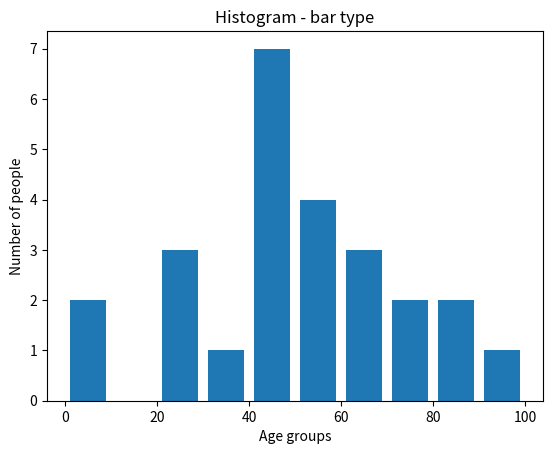

The matplotlib source for this figure:
import matplotlib.pyplot as plt

# HISTOGRAM
# bar
population_age=[22,55,62,45,21,22,34,42,42,4,2,102,95,85,55,110,120,70,65,55,111,
                115,80,75,65,54,44,43,42,48]
bins=[0,10,20,30,40,50,60,70,80,90,100]
plt.hist(population_age,bins,histtype='bar',rwidth=0.8)
plt.xlabel('Age groups')
plt.ylabel('Number of people')
plt.title('Histogram - bar type')
plt.show()